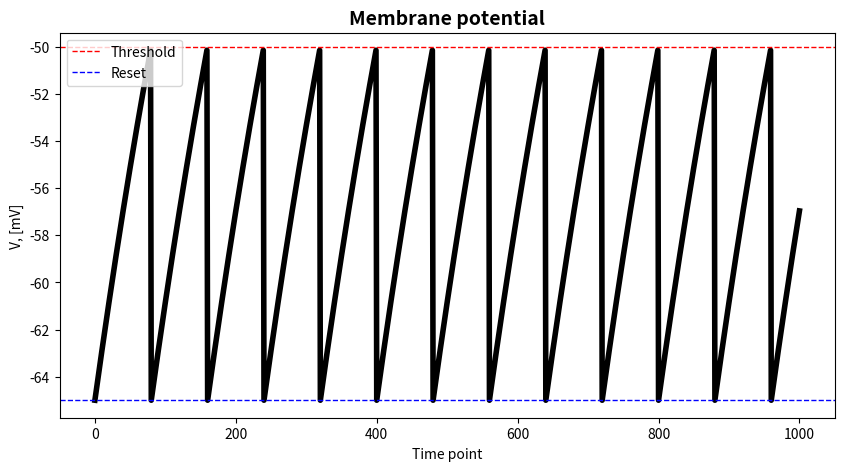

Recreate this plot in Python.
# The leaky integrate-and-fire (LIF) model

import matplotlib.pyplot as plt

N = 1000           # number of measurememnts (time points)
g_L = 0.7          # leak conductance [nS]
c_m = 20           # conductance [nF/mm^2]
tau_M = c_m /g_L   # membrane time constant [ms]
i = 50             # input current [nA]
v_reset = -65      # reset potential [mV] (mimics the neuron returning to its resting state)
v_thresh = -50     # threshold [mV]
dt = 0.1           # time step
E_L = -75          # leak reversal potential [mV]
v = [v_reset]      # list of potential values, start at v_reset

for _ in range(N):
    # increment of memebrane potential
    dv = (-(v[-1] - E_L) + i/g_L) * dt / tau_M
    v_new = v[-1] + dv # new membrane potential
    if v_new >= v_thresh:
        v.append(v_reset)
    else:
        v.append(v_new)

plt.figure(figsize=(10,5), facecolor = 'white')
plt.plot(v, color = 'black', lw=4)
plt.axhline(
    v_thresh, linestyle='dashed',
    lw=1, label='Threshold',
    color='red')
plt.axhline(
    v_reset, linestyle='dashed',
    lw=1, label='Reset',
    color='blue')
plt.legend()
plt.xlabel('Time point')
plt.ylabel('V, [mV]')
plt.title('Membrane potential', fontsize=14, fontweight='bold')
plt.show()